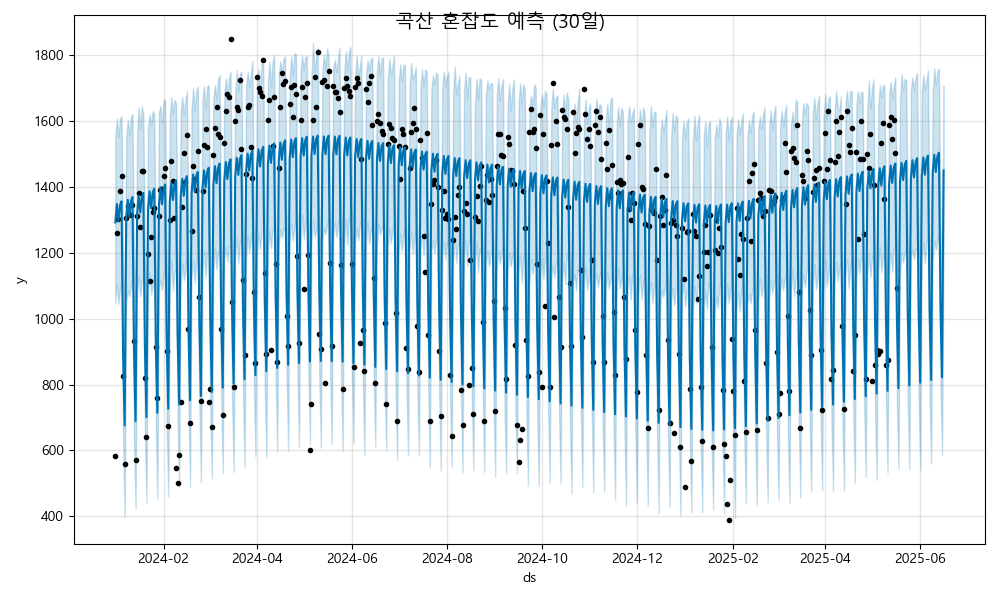

Values plotted in this chart, from the file beside it:
ds, yhat, yhat_lower, yhat_upper
2024-01-01, 1292, 1048, 1551
2024-01-02, 1348, 1102, 1607
2024-01-03, 1296, 1045, 1551
2024-01-04, 1344, 1090, 1606
2024-01-05, 1356, 1104, 1614
2024-01-06, 891.6, 629.4, 1162
2024-01-07, 675.9, 397.6, 933.8
2024-01-08, 1304, 1050, 1552
2024-01-09, 1361, 1086, 1604
2024-01-10, 1309, 1068, 1555
2024-01-11, 1356, 1099, 1612
2024-01-12, 1369, 1120, 1620
2024-01-13, 904.4, 627.6, 1169
2024-01-14, 688.6, 422.1, 940.9
2024-01-15, 1317, 1075, 1567
2024-01-16, 1373, 1130, 1641
2024-01-17, 1321, 1067, 1575
2024-01-18, 1369, 1115, 1645
2024-01-19, 1381, 1125, 1616
2024-01-20, 917.1, 642.7, 1189
2024-01-21, 701.3, 440.8, 967.7
2024-01-22, 1330, 1086, 1577
2024-01-23, 1386, 1141, 1620
2024-01-24, 1334, 1073, 1585
2024-01-25, 1382, 1096, 1630
2024-01-26, 1394, 1133, 1620
2024-01-27, 929.8, 680.8, 1177
2024-01-28, 714, 455.4, 974.5
2024-01-29, 1343, 1098, 1625
2024-01-30, 1399, 1116, 1645
2024-01-31, 1347, 1087, 1593
2024-02-01, 1394, 1133, 1661
2024-02-02, 1407, 1148, 1664
2024-02-03, 942.5, 672.9, 1209
2024-02-04, 726.7, 460.1, 973.2
2024-02-05, 1355, 1090, 1616
2024-02-06, 1412, 1174, 1671
2024-02-07, 1360, 1085, 1622
2024-02-08, 1407, 1145, 1663
2024-02-09, 1419, 1140, 1654
2024-02-10, 955.2, 699.7, 1219
2024-02-11, 739.4, 490.4, 1004
2024-02-12, 1368, 1101, 1629
2024-02-13, 1424, 1168, 1673
2024-02-14, 1372, 1117, 1618
2024-02-15, 1420, 1147, 1663
2024-02-16, 1432, 1190, 1689
2024-02-17, 968, 719.7, 1224
2024-02-18, 752.2, 489.9, 1010
2024-02-19, 1381, 1125, 1637
2024-02-20, 1437, 1179, 1700
2024-02-21, 1385, 1107, 1632
2024-02-22, 1433, 1176, 1689
2024-02-23, 1445, 1187, 1705
2024-02-24, 980.7, 740.1, 1227
2024-02-25, 764.9, 503.6, 1020
2024-02-26, 1393, 1132, 1668
2024-02-27, 1450, 1206, 1705
2024-02-28, 1398, 1123, 1634
2024-02-29, 1445, 1200, 1705
... 473 more rows
